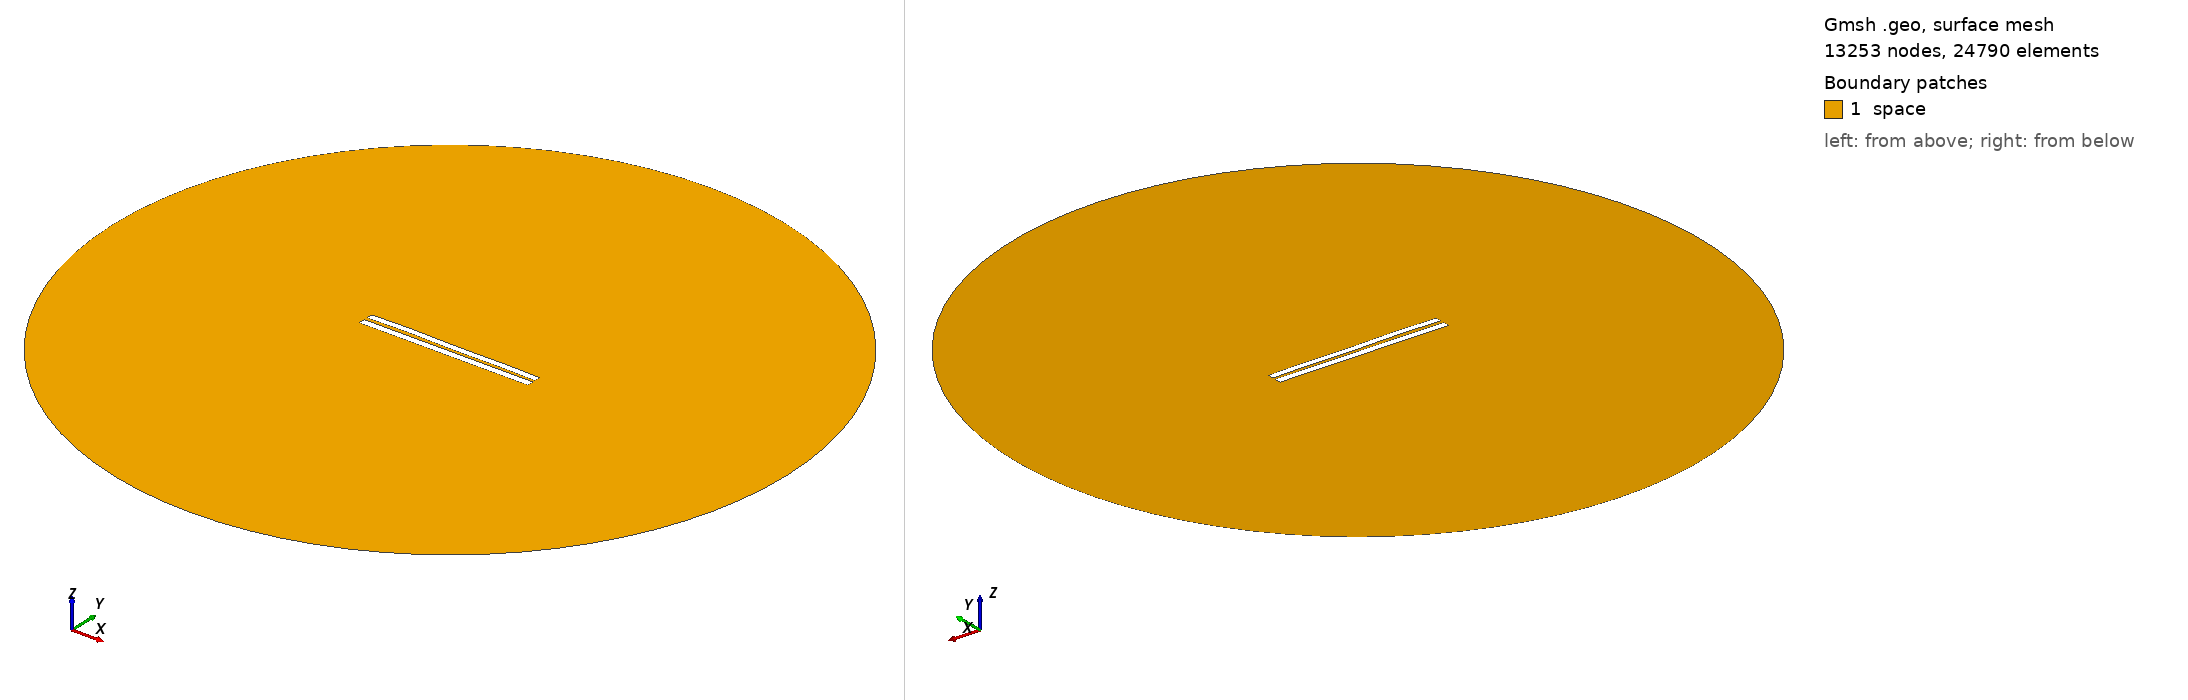

Gmsh geometry script, surface-meshed: 13253 nodes, 24790 surface elements. Boundary patches (legend numbers): 1 space. Left view from above one corner, right view from below the opposite corner. Legend entries are the model's physical surfaces. The drawing asked Gmsh for element sizes between 1% and 20% of the model's largest extent; the script's own settings can give other sizes.

=== 4470.geo (drawn) ===
//---------------------------------------
// Geometry kernel
//---------------------------------------

SetFactory("OpenCASCADE");



//---------------------------------------
// Parameters of the geometry
//---------------------------------------

// Overetch of the upper plate
overetch = 0.125;

// Distance between the plates
distance = 2.0;

// Discretization over the x axis (for the deformation)
nx = 50; 

// Length of the plate
L = 100 - overetch; 

// Number of modes
n = 4; 

// 1st mode coefficient
coeff(1) = -0.15;
beta(1) = 0.596864 * 3.1415926535 / L;

// 2nd mode coefficient
coeff(2) = 0.07499999999999998;
beta(2) = 1.49418 * 3.1415926535 / L;

// 3rd mode coefficient
coeff(3) = 0.07499999999999998;
beta(3) = 2.50025 * 3.1415926535 / L;

// 4th mode coefficient
coeff(4) = 0.15;
beta(4) = 3.49999 * 3.1415926535 / L;



//---------------------------------------
// Upper plate (deformed rectangle)
//---------------------------------------

// Coordiantes of the upper plate
xmin = -50;
xmax = 50 - overetch;

// Height of the upper plate
yheight = 4 - 2 * overetch;

// Indexes of the points
UpperID[] = {};
LowerID[] = {};
LeftID[] = {};
RightID[] = {};

// Point index
p = 1;

// Horizontal edges
For i In {1:nx}
    x = xmin + (i-1)*(xmax - xmin)/(nx-1);

    y_bottom = distance / 2 + overetch;
    For j In {1:n}
        C = (Cosh(beta(j)*L) + Cos(beta(j)*L)) / (Sinh(beta(j)*L) + Sin(beta(j)*L));
        y_bottom  = y_bottom + coeff(j) * (Cosh(beta(j)*(x+50)) - Cos(beta(j)*(x+50)) - C * (Sinh(beta(j)*(x+50)) - Sin(beta(j)*(x+50))));
    EndFor

    y_top = y_bottom + yheight;

    Point(p) = {x, y_top, 0, 1.0};
    UpperID[i] = p;
    p = p + 1;

    Point(p) = {x, y_bottom, 0, 1.0};
    LowerID[i] = p;
    p = p + 1;
EndFor

// Create point lists
UpperPts[] = {}; LowerPts[] = {};
For i In {1:nx}
  UpperPts[] += {UpperID[i]};
  LowerPts[] += {LowerID[i]};
EndFor

// Build splines
Spline(1) = {UpperPts[]};
Spline(2) = {LowerPts[]};
Line(3) = {LowerPts[nx-1], UpperPts[nx-1]};
Line(4) = {LowerPts[0], UpperPts[0]};

// Build the plane surface
Curve Loop(1) = {2, 3, -1, -4};
Plane Surface(1) = {1};



//---------------------------------------
// Lower plate (rectangle)
//---------------------------------------

// Vertices
Point(1001) = {-50, -1, 0, 1.0};
Point(1002) = { 50, -1, 0, 1.0};
Point(1003) = { 50,  -5, 0, 1.0};
Point(1004) = {-50,  -5, 0, 1.0};

// Edges
Line(5) = {1001, 1002};
Line(6) = {1002, 1003};
Line(7) = {1003, 1004};
Line(8) = {1004, 1001};

// Plane surface
Line Loop(2) = {5, 6, 7, 8};
Plane Surface(2) = {2}; 



//---------------------------------------
// Outer (fictious) boundary
//---------------------------------------

// Points
Point(1005) = {0, 0, 0};       // Center
Point(1006) = {200, 0, 0};     // Start point
Point(1007) = {0, 200, 0};     // 90 degrees
Point(1008) = {-200, 0, 0};    // 180 degrees
Point(1009) = {0, -200, 0};    // 270 degrees

// Circle arcs (each needs start, center, end)
Circle(9) = {1006, 1005, 1007};
Circle(10) = {1007, 1005, 1008};
Circle(11) = {1008, 1005, 1009};
Circle(12) = {1009, 1005, 1006};

// Plane surface for the entire domain
Curve Loop(3) = {9, 10, 11, 12};
Surface(3) = {3};

// Subtract the plates from the whole domain to obtain the actual domain where we want to solve the equations
BooleanDifference{ Surface{3}; Delete; }{ Surface{1}; Surface{2}; Delete; }




//---------------------------------------
// Transfinite Lines/Curves
//---------------------------------------

// Set the number of points on the boundaries
r = 7;

// Plates
Transfinite Curve {1, 2} = 50*r Using Progression 1;
Transfinite Curve {3, 4} = 2*r Using Progression 1;
Transfinite Line {5, 7} = 50*r Using Progression 1;
Transfinite Line {6, 8} = 2*r Using Progression 1;

// Outer boundary
Transfinite Line {9, 10, 11, 12} = 20 Using Progression 1;



//---------------------------------------
// Physical groups
//---------------------------------------                

// Physical curves (boundaries)
Physical Line("force_segment", 10) = {2};
Physical Line("upper_plate", 11) = {1, 3, 4};
Physical Line("lower_plate", 12) = {5, 6, 7, 8};
Physical Line("boundary", 20) = {9, 10, 11, 12};

// Physical Surfaces
Physical Surface("space", 30) = {3};



//---------------------------------------
// 6. Generate the Mesh
//---------------------------------------

// 2D mesh generation
Mesh 2;
